Image classification data set "dataset" (schwein69/VA_Project on GitHub). Class labels (5): fist, index finger pointing, open palm, pinch, two fingers.

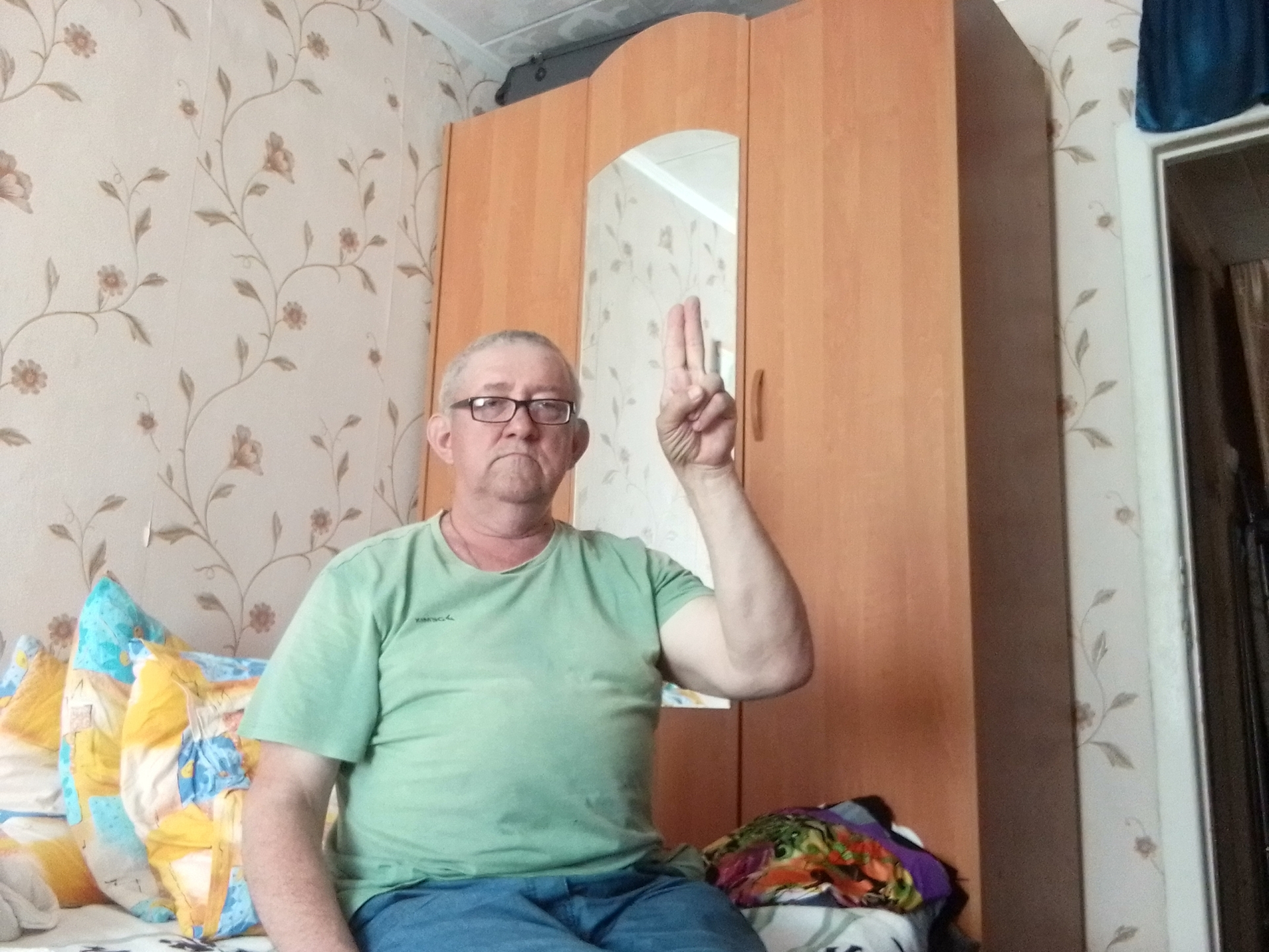
Label: two fingers

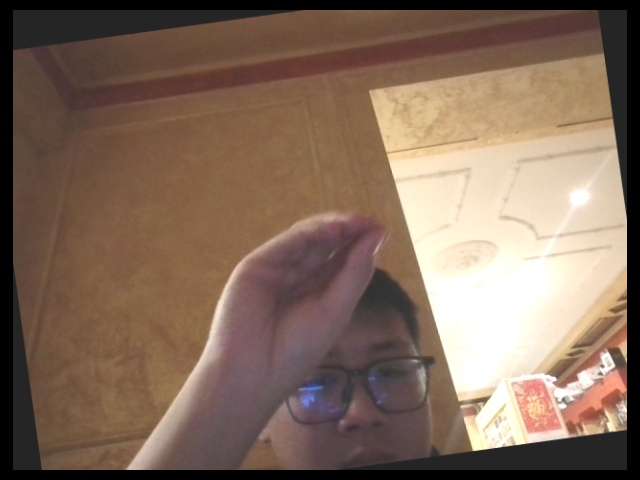
Label: pinch

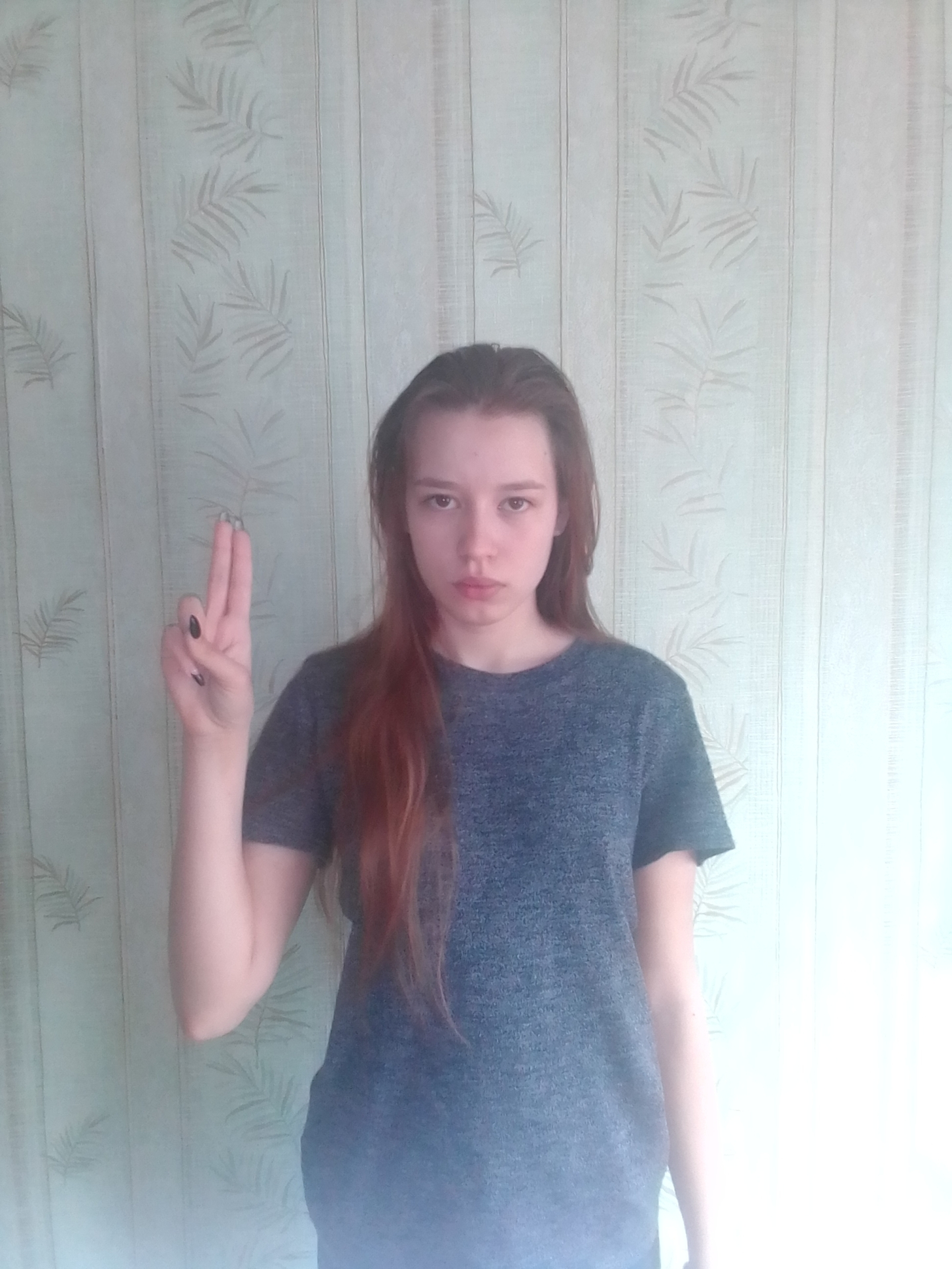
Label: two fingers

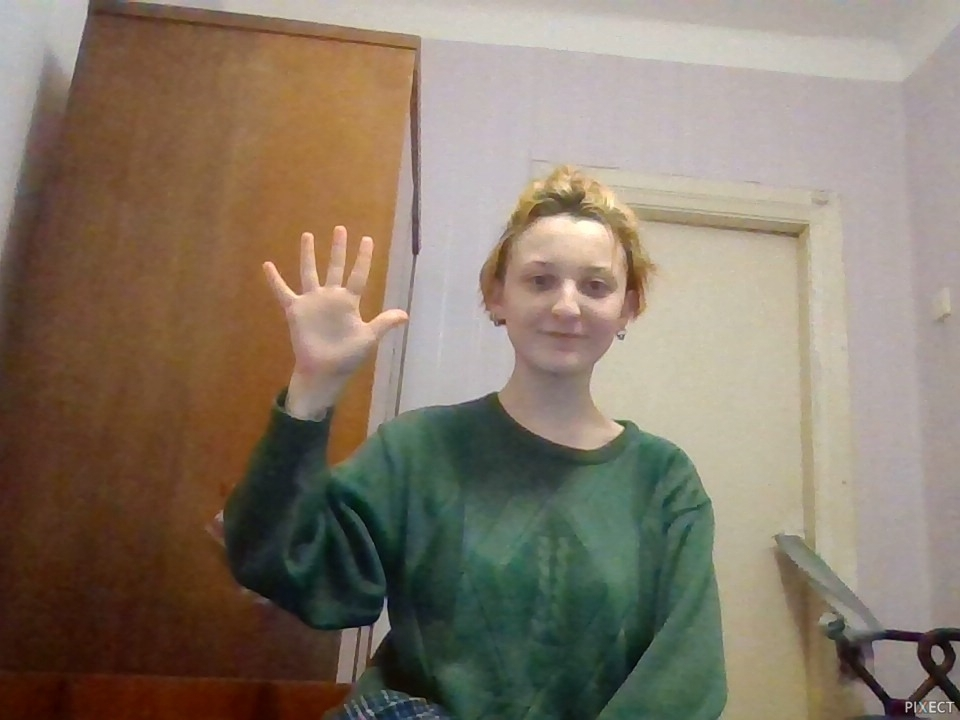
Label: open palm

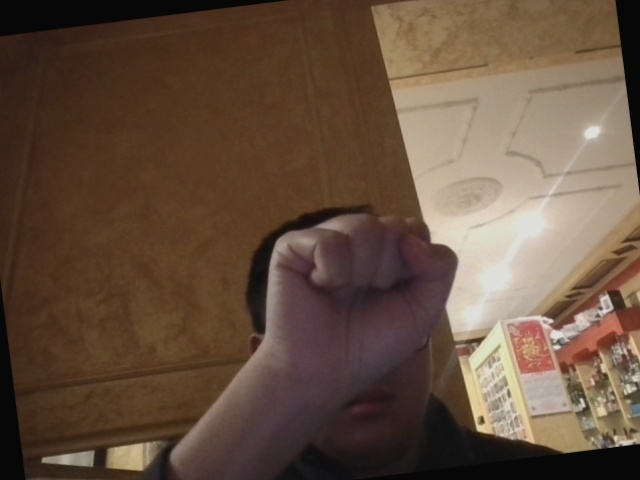
Label: fist

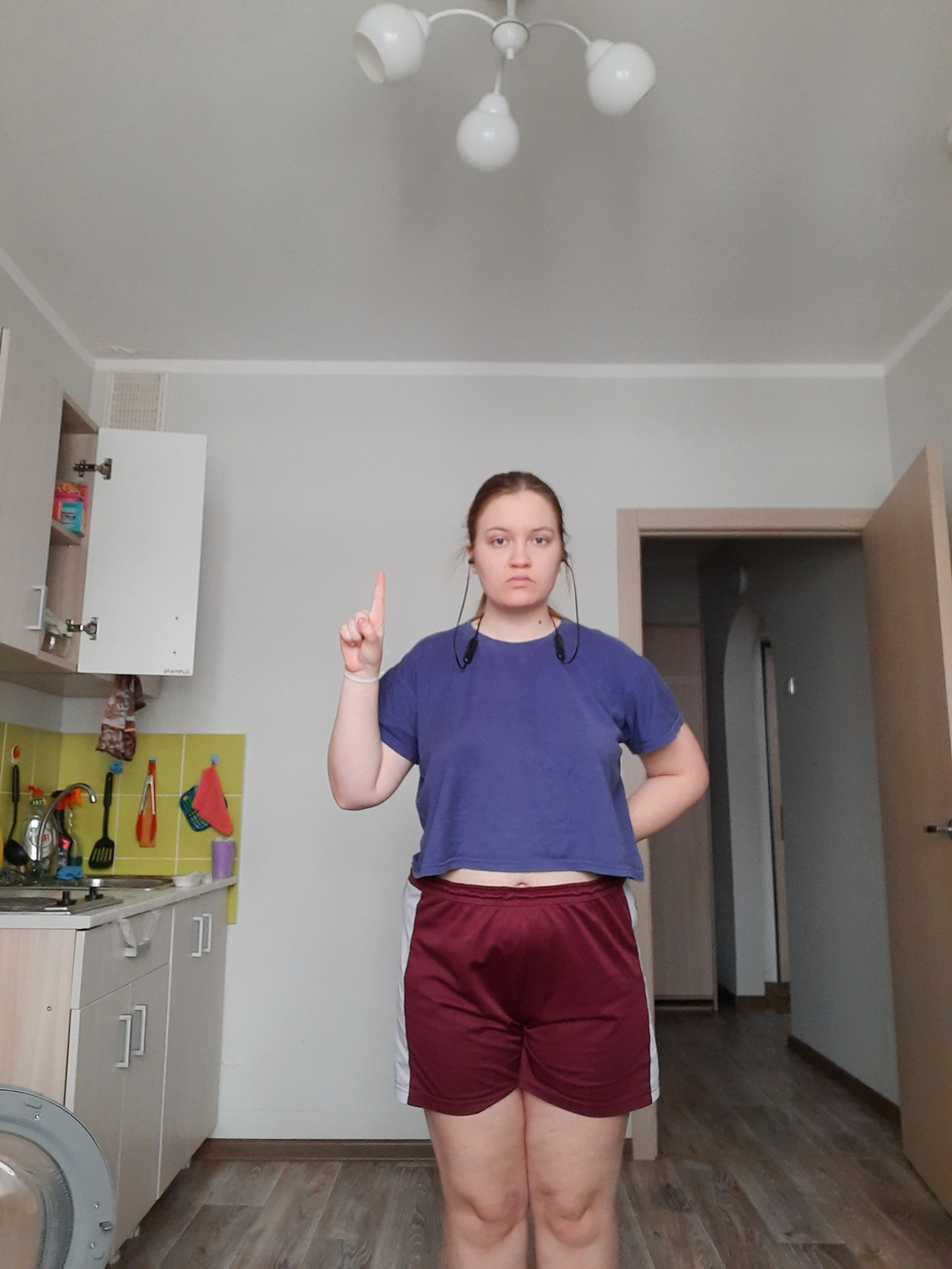
Label: index finger pointing
